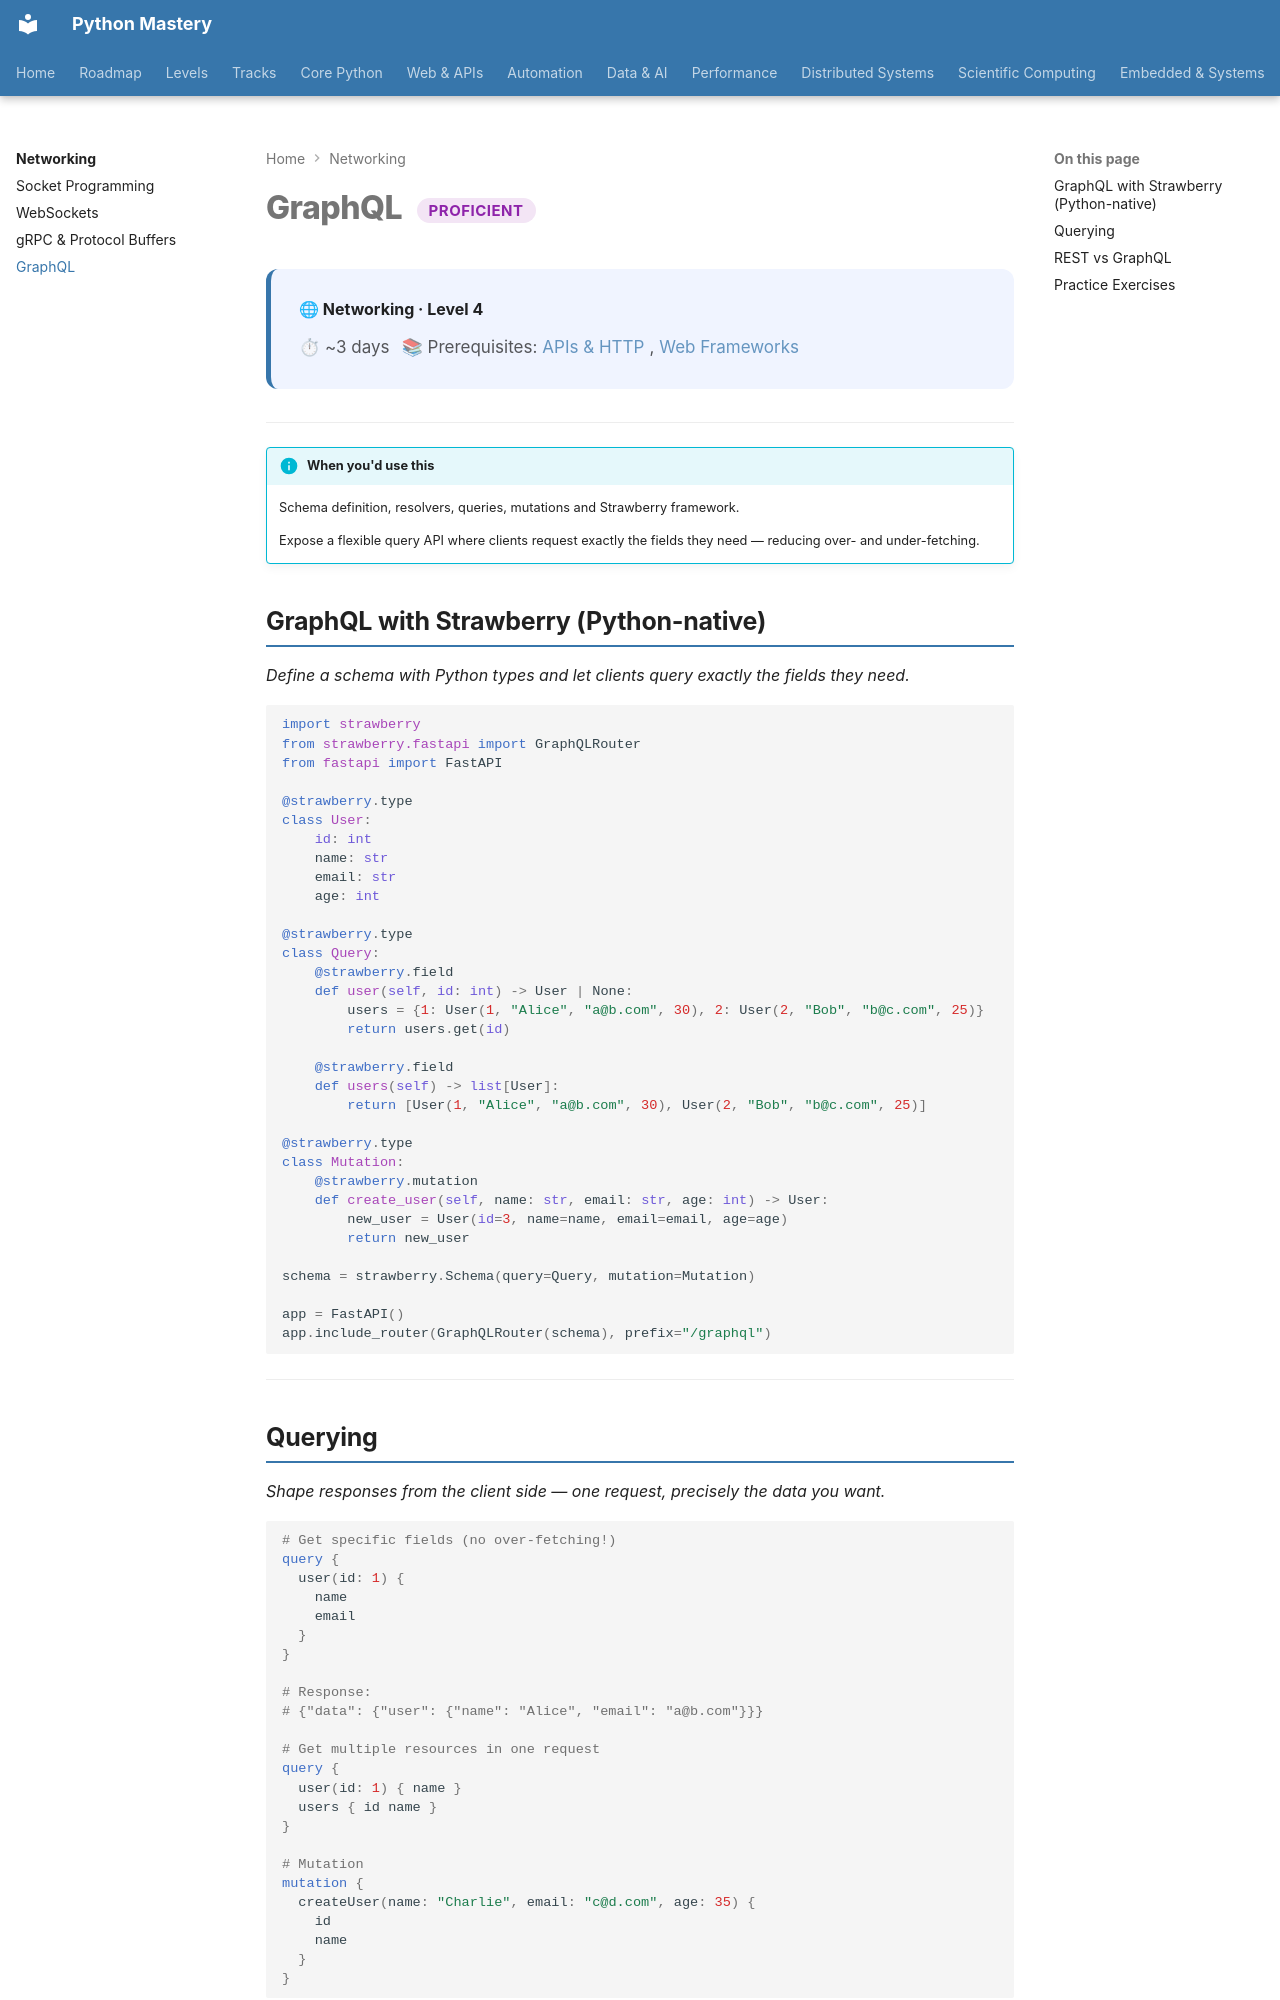

repository: SSnp75/PythonMastery-Site · page: networking/graphql/index.html · generator: mkdocs

---
title: GraphQL
description: Schema definition, resolvers, queries, mutations and Strawberry framework
---

# GraphQL <span class="pm-badge pm-badge-proficient">Proficient</span>

<div class="pm-topic-header">
  <strong>🌐 Networking · Level 4</strong>
  <div class="pm-topic-meta">
    <span>⏱ ~3 days</span>
    <span>📚 Prerequisites: <a href="../web/proficient/apis-http.md">APIs & HTTP</a>, <a href="../web/proficient/frameworks.md">Web Frameworks</a></span>
  </div>
</div>

---

!!! info "When you'd use this"
    Schema definition, resolvers, queries, mutations and Strawberry framework.

    Expose a flexible query API where clients request exactly the fields they need — reducing over- and under-fetching.


## GraphQL with Strawberry (Python-native)

*Define a schema with Python types and let clients query exactly the fields they need.*

```python
import strawberry
from strawberry.fastapi import GraphQLRouter
from fastapi import FastAPI

@strawberry.type
class User:
    id: int
    name: str
    email: str
    age: int

@strawberry.type
class Query:
    @strawberry.field
    def user(self, id: int) -> User | None:
        users = {1: User(1, "Alice", "a@b.com", 30), 2: User(2, "Bob", "b@c.com", 25)}
        return users.get(id)

    @strawberry.field
    def users(self) -> list[User]:
        return [User(1, "Alice", "a@b.com", 30), User(2, "Bob", "b@c.com", 25)]

@strawberry.type
class Mutation:
    @strawberry.mutation
    def create_user(self, name: str, email: str, age: int) -> User:
        new_user = User(id=3, name=name, email=email, age=age)
        return new_user

schema = strawberry.Schema(query=Query, mutation=Mutation)

app = FastAPI()
app.include_router(GraphQLRouter(schema), prefix="/graphql")
```

---
